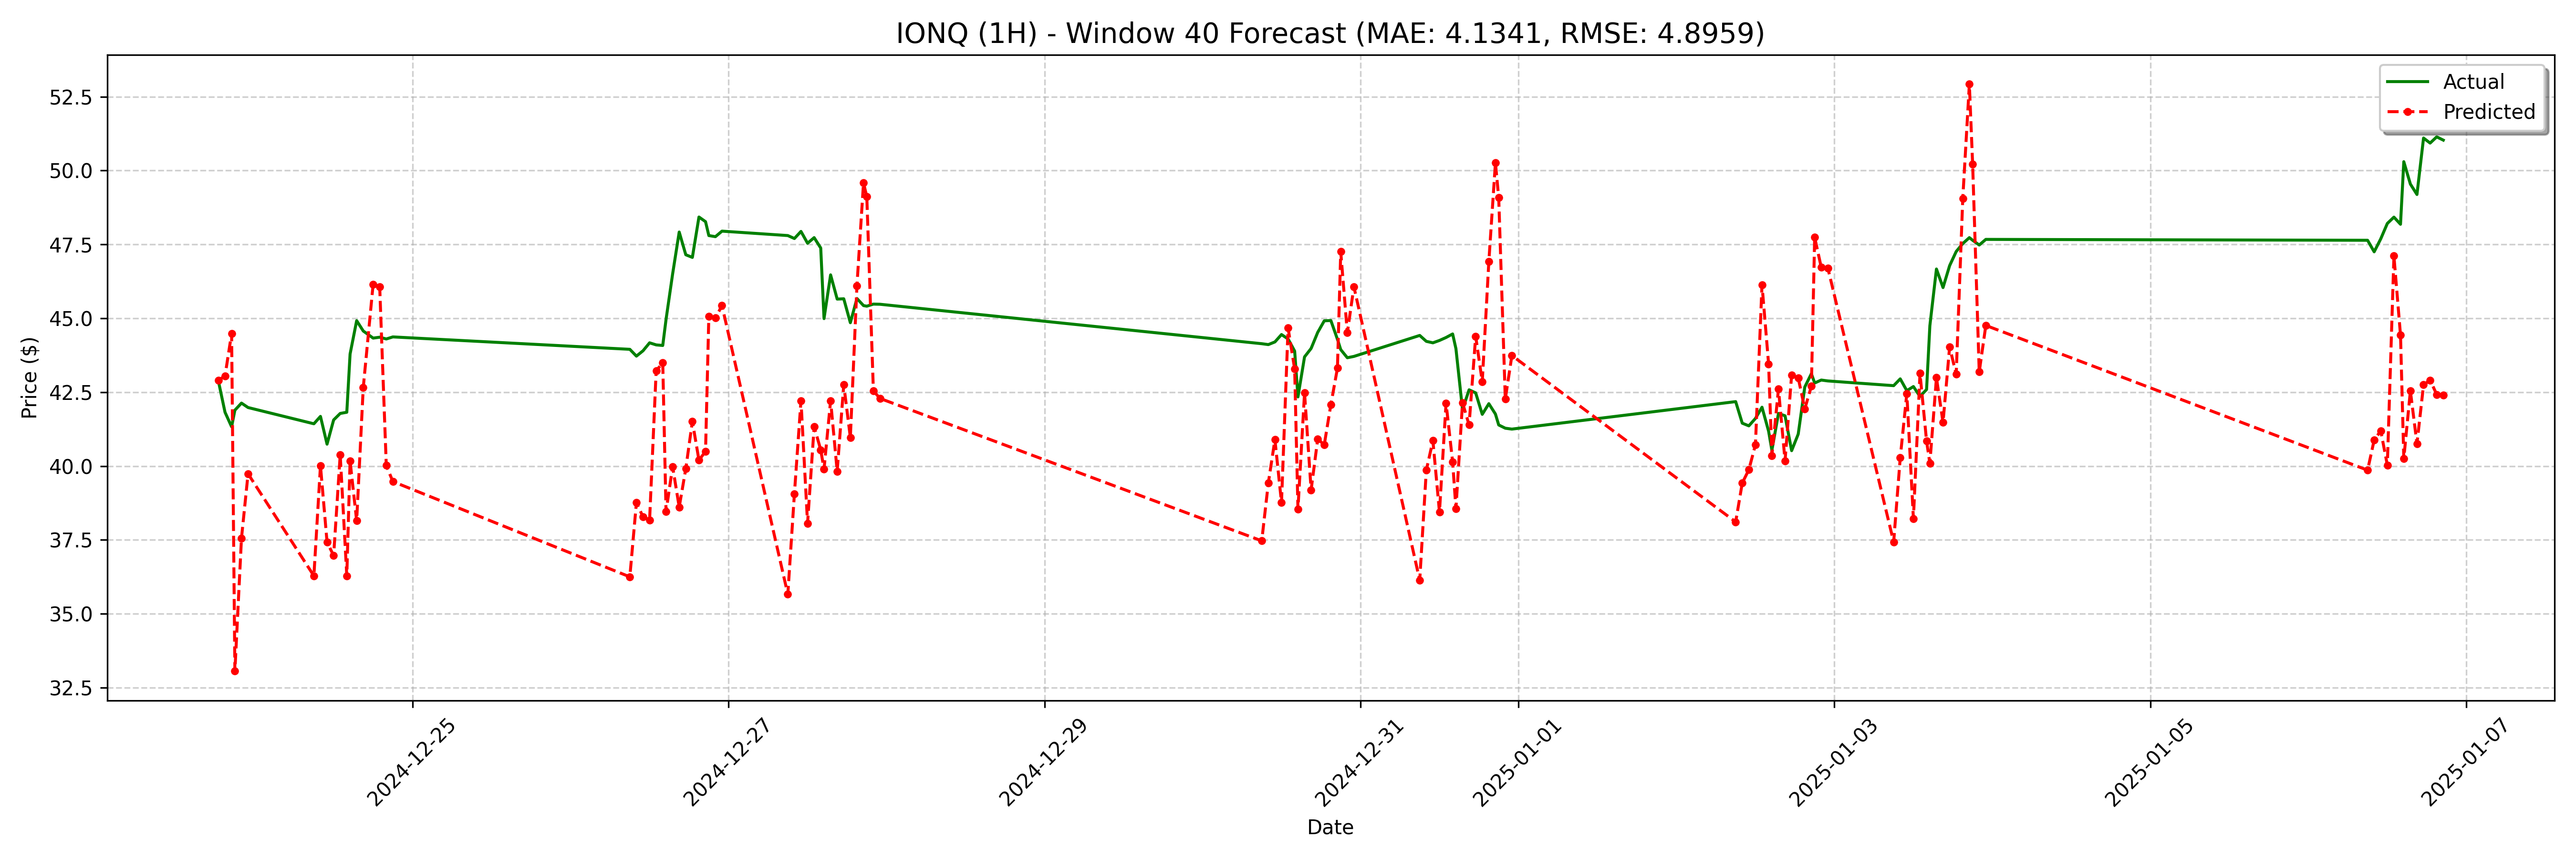

The data file committed next to this chart (first rows):
date, actual, forecast
2024-12-23 18:30:00, 42.87, 42.9
2024-12-23 19:30:00, 41.82, 43.05
2024-12-23 20:30:00, 41.33, 44.48
2024-12-23 21:00:00, 41.89, 33.06
2024-12-23 22:00:00, 42.13, 37.56
2024-12-23 23:00:00, 41.98, 39.74
2024-12-24 09:00:00, 41.43, 36.28
2024-12-24 10:00:00, 41.68, 40.01
2024-12-24 11:00:00, 40.74, 37.43
2024-12-24 12:00:00, 41.56, 36.97
2024-12-24 13:00:00, 41.78, 40.38
2024-12-24 14:00:00, 41.82, 36.28
2024-12-24 14:30:00, 43.79, 40.17
2024-12-24 15:30:00, 44.92, 38.14
2024-12-24 16:30:00, 44.57, 42.65
2024-12-24 18:00:00, 44.33, 46.15
2024-12-24 19:00:00, 44.36, 46.06
2024-12-24 20:00:00, 44.3, 40.02
2024-12-24 21:00:00, 44.37, 39.47
2024-12-26 09:00:00, 43.95, 36.25
2024-12-26 10:00:00, 43.72, 38.76
2024-12-26 11:00:00, 43.9, 38.28
2024-12-26 12:00:00, 44.17, 38.16
2024-12-26 13:00:00, 44.1, 43.22
2024-12-26 14:00:00, 44.08, 43.5
2024-12-26 14:30:00, 44.96, 38.45
2024-12-26 15:30:00, 46.5, 39.98
2024-12-26 16:30:00, 47.92, 38.61
2024-12-26 17:30:00, 47.15, 39.91
2024-12-26 18:30:00, 47.06, 41.51
2024-12-26 19:30:00, 48.43, 40.2
2024-12-26 20:30:00, 48.27, 40.5
2024-12-26 21:00:00, 47.8, 45.06
2024-12-26 22:00:00, 47.76, 45.01
2024-12-26 23:00:00, 47.95, 45.43
2024-12-27 09:00:00, 47.8, 35.66
2024-12-27 10:00:00, 47.7, 39.05
2024-12-27 11:00:00, 47.94, 42.21
2024-12-27 12:00:00, 47.54, 38.06
2024-12-27 13:00:00, 47.73, 41.34
2024-12-27 14:00:00, 47.38, 40.55
2024-12-27 14:30:00, 44.99, 39.89
2024-12-27 15:30:00, 46.47, 42.21
2024-12-27 16:30:00, 45.65, 39.82
2024-12-27 17:30:00, 45.66, 42.75
2024-12-27 18:30:00, 44.85, 40.97
2024-12-27 19:30:00, 45.67, 46.1
2024-12-27 20:30:00, 45.43, 49.58
2024-12-27 21:00:00, 45.41, 49.11
2024-12-27 22:00:00, 45.48, 42.55
2024-12-27 23:00:00, 45.48, 42.29
2024-12-30 09:00:00, 44.14, 37.47
2024-12-30 10:00:00, 44.11, 39.43
2024-12-30 11:00:00, 44.2, 40.89
2024-12-30 12:00:00, 44.45, 38.76
2024-12-30 13:00:00, 44.3, 44.67
2024-12-30 14:00:00, 43.89, 43.28
2024-12-30 14:30:00, 42.34, 38.55
2024-12-30 15:30:00, 43.69, 42.48
2024-12-30 16:30:00, 43.98, 39.19
... 68 more rows
